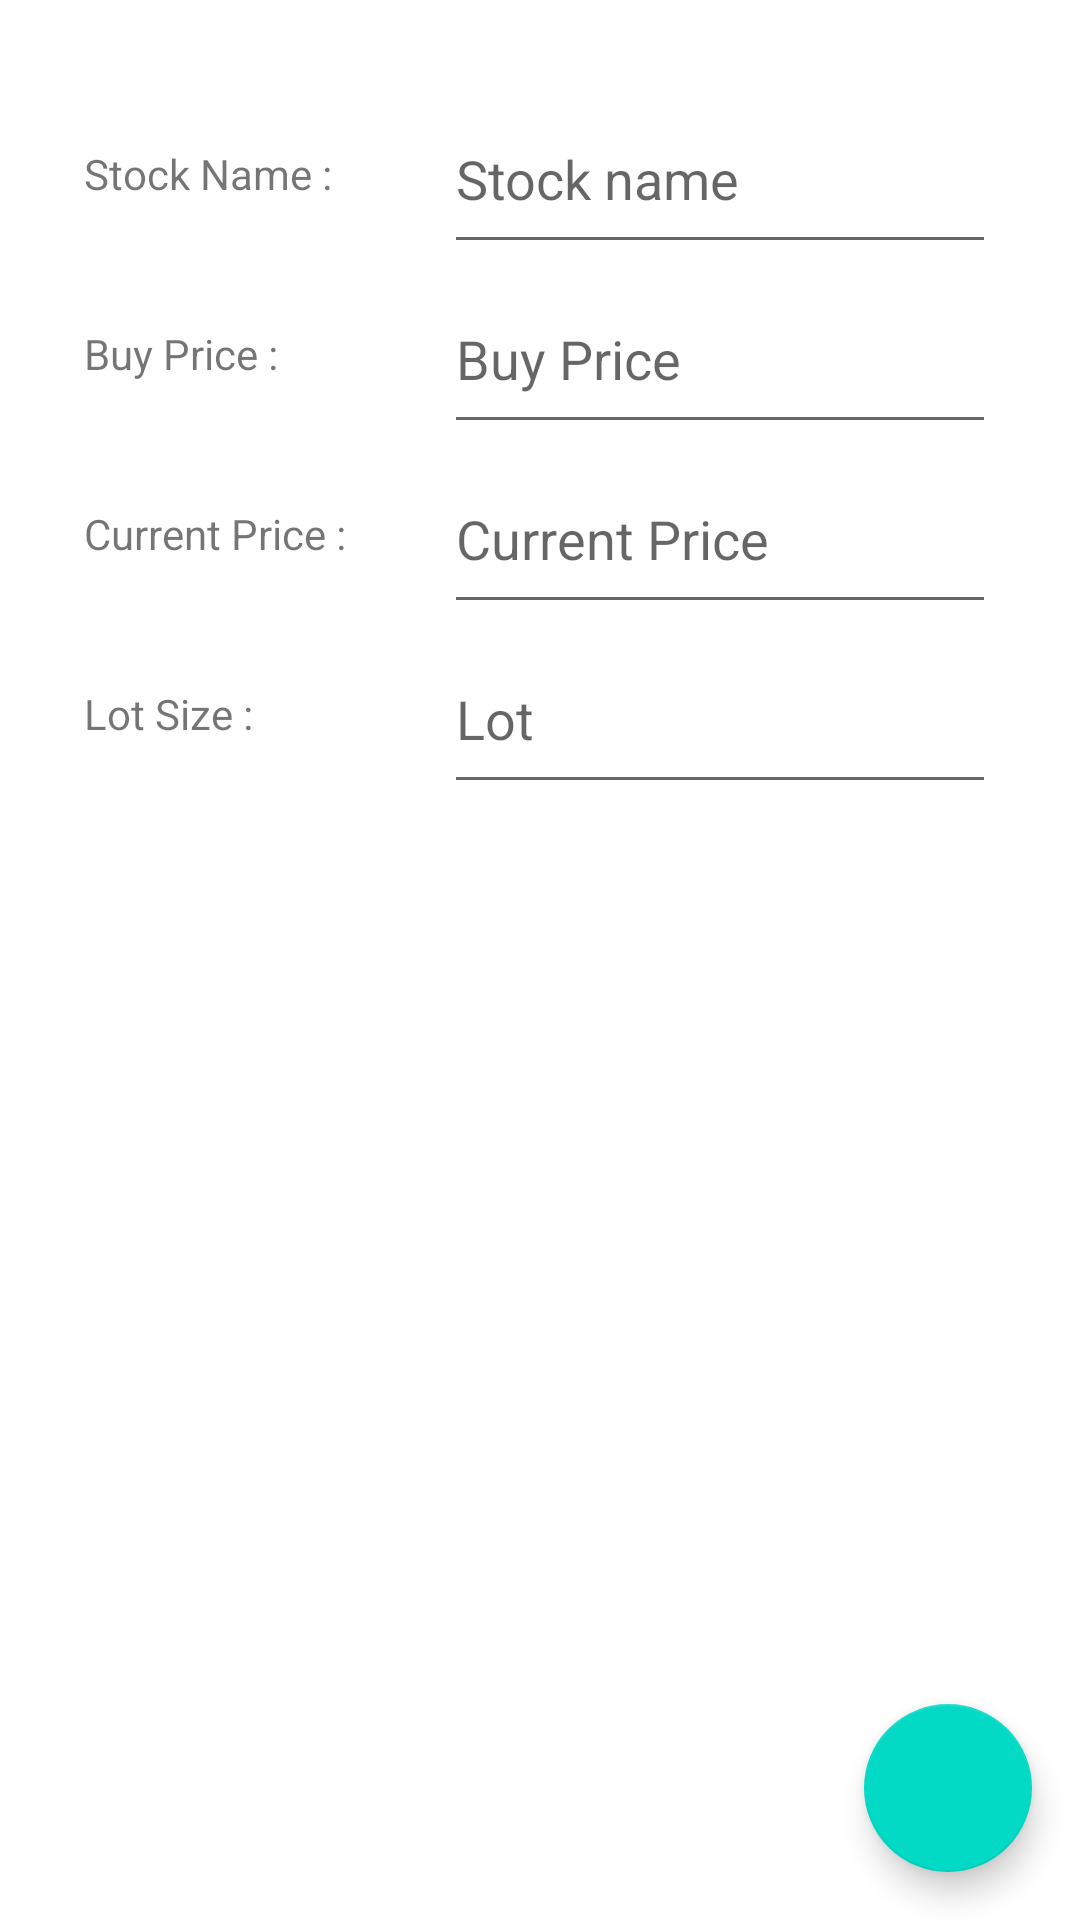

Write the Android layout XML for this screen, with the resource values it uses.
<!-- AndroidManifest.xml: application theme Theme.StockOverview -->
<!-- res/layout/fragment_add_edit_stock.xml -->
<?xml version="1.0" encoding="utf-8"?>
<androidx.coordinatorlayout.widget.CoordinatorLayout xmlns:android="http://schemas.android.com/apk/res/android"
    xmlns:tools="http://schemas.android.com/tools"
    android:layout_width="match_parent"
    android:layout_height="match_parent"
    tools:context=".ui.addeditstock.AddEditStockFragment">

    <LinearLayout
        android:layout_width="match_parent"
        android:layout_height="wrap_content"
        android:layout_marginLeft="20dp"
        android:layout_marginTop="20dp"
        android:layout_marginRight="20dp"
        android:orientation="vertical"
        android:padding="8dp">

        <LinearLayout
            android:layout_width="match_parent"
            android:layout_height="wrap_content"
            android:minHeight="60dp">

            <TextView
                android:layout_width="wrap_content"
                android:layout_height="match_parent"
                android:gravity="center_vertical"
                android:minWidth="120dp"
                android:text="Stock Name : " />

            <EditText
                android:id="@+id/edit_text_stock_name"
                android:layout_width="match_parent"
                android:layout_height="match_parent"
                android:gravity="center_vertical"
                android:hint="Stock name"
                android:inputType="text" />
        </LinearLayout>

        <LinearLayout
            android:layout_width="match_parent"
            android:layout_height="wrap_content"
            android:minHeight="60dp">

            <TextView
                android:layout_width="wrap_content"
                android:layout_height="match_parent"
                android:gravity="center_vertical"
                android:minWidth="120dp"
                android:text="Buy Price : " />

            <EditText
                android:id="@+id/edit_text_stock_buy_price"
                android:layout_width="match_parent"
                android:layout_height="match_parent"
                android:gravity="center_vertical"
                android:hint="Buy Price"
                android:inputType="text" />
        </LinearLayout>

        <LinearLayout
            android:layout_width="match_parent"
            android:layout_height="wrap_content"
            android:minHeight="60dp">

            <TextView
                android:layout_width="wrap_content"
                android:layout_height="match_parent"
                android:gravity="center_vertical"
                android:minWidth="120dp"
                android:text="Current Price : " />

            <EditText
                android:id="@+id/edit_text_stock_current_price"
                android:layout_width="match_parent"
                android:layout_height="match_parent"
                android:gravity="center_vertical"
                android:hint="Current Price"
                android:inputType="text" />
        </LinearLayout>

        <LinearLayout
            android:layout_width="match_parent"
            android:layout_height="wrap_content"
            android:minHeight="60dp">

            <TextView
                android:layout_width="wrap_content"
                android:layout_height="match_parent"
                android:gravity="center_vertical"
                android:minWidth="120dp"
                android:text="Lot Size : " />

            <EditText
                android:id="@+id/edit_text_stock_lot"
                android:layout_width="match_parent"
                android:layout_height="match_parent"
                android:gravity="center_vertical"
                android:hint="Lot"
                android:inputType="text" />
        </LinearLayout>


        <TextView
            android:id="@+id/text_view_date_created"
            android:layout_width="match_parent"
            android:layout_height="wrap_content"
            android:layout_marginTop="20dp"
            tools:text="Date create:" />


    </LinearLayout>

    <com.google.android.material.floatingactionbutton.FloatingActionButton
        android:id="@+id/fab_save_stock"
        android:layout_width="wrap_content"
        android:layout_height="wrap_content"
        android:layout_gravity="bottom|end"
        android:layout_margin="16dp"
        android:src="@drawable/ic_check_mark" />

</androidx.coordinatorlayout.widget.CoordinatorLayout>
<!-- resources referenced by this layout -->
<resources>
  <style name="Theme.StockOverview" parent="Theme.MaterialComponents.DayNight.DarkActionBar">
          
          <item name="colorPrimary">@color/purple_500</item>
          <item name="colorPrimaryVariant">@color/purple_700</item>
          <item name="colorOnPrimary">@color/white</item>
          
          <item name="colorSecondary">@color/teal_200</item>
          <item name="colorSecondaryVariant">@color/teal_700</item>
          <item name="colorOnSecondary">@color/black</item>
          
          <item name="android:statusBarColor" tools:targetApi="l">?attr/colorPrimaryVariant</item>
          
      </style>
  <!-- not gathered from this repository: default colours our renderer supplied (Android Studio template values) -->
  <color name="purple_500">#FF6200EE</color>
  <color name="purple_700">#FF3700B3</color>
  <color name="teal_200">#FF03DAC5</color>
  <color name="teal_700">#FF018786</color>
  <color name="black">#FF000000</color>
  <color name="white">#FFFFFFFF</color>
</resources>
